Run: headless pygame with SDL's dummy video driver; simulated clock (each Clock.tick advances the game by its frame time, no real sleeping); random seed 0; keys injected as events and as key.get_pressed() state; mouse plan: one left click at the window centre at the start of phase 2, then a move to the lower-right quarter at the start of phase 3.
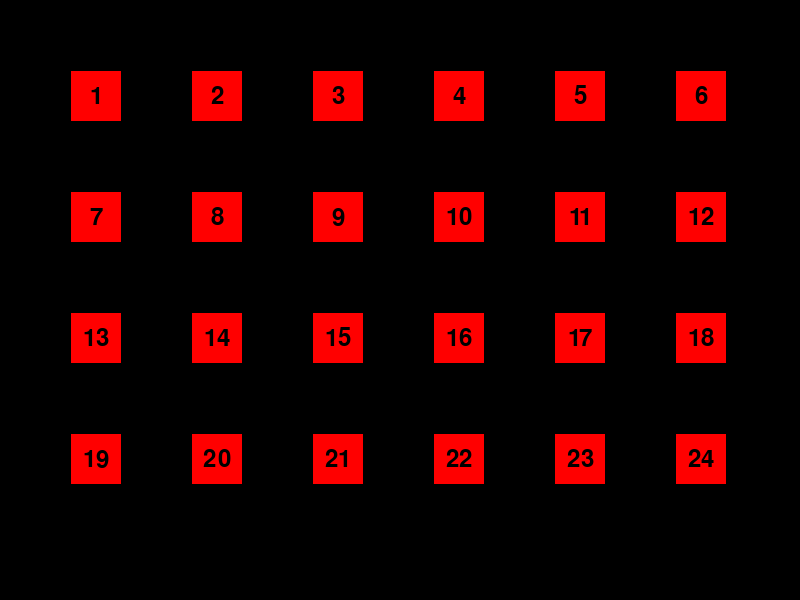
Frame 1 of 4 · flips 1–60 · no input
Frame 2 of 4 · flips 61–180 · clicked the window centre · tapped SPACE, RETURN · held RIGHT (→), D · screen unchanged from frame 1, image omitted
Frame 3 of 4 · flips 181–300 · moved the mouse to the lower-right quarter · held DOWN (↓), S · screen unchanged from frame 2, image omitted
Frame 4 of 4 · flips 301–420 · held LEFT (←), A, UP (↑), W · screen unchanged from frame 3, image omitted

The pygame program that drew these frames:

import pygame
import sys

# Initialiser Pygame
pygame.init()

# Konstanter
SCREEN_WIDTH, SCREEN_HEIGHT = 800, 600
NUM_LUKES_PER_ROW = 6
LUKE_SIZE = 50
MARGIN = (SCREEN_WIDTH - NUM_LUKES_PER_ROW * LUKE_SIZE) // (NUM_LUKES_PER_ROW + 1)
FRAME_MARGIN = 5  # Margin mellom luke-bildet og rammen
RED = (255, 0, 0)
GREEN = (0, 255, 0)
BLACK = (0, 0, 0)

# Luke-klassen
class Luke:
    def __init__(self, number, x, y):
        self.number = number
        self.x = x
        self.y = y
        self.is_opened = False

    def draw(self, screen):
        # Trekker ramme rundt lukken
        frame_rect = pygame.Rect(self.x - FRAME_MARGIN, self.y - FRAME_MARGIN,
                                 LUKE_SIZE + 2 * FRAME_MARGIN, LUKE_SIZE + 2 * FRAME_MARGIN)
        pygame.draw.rect(screen, BLACK, frame_rect, 2)

        # Luker startes som røde og blir grønne når de åpnes
        color = GREEN if self.is_opened else RED
        luke_rect = pygame.Rect(self.x, self.y, LUKE_SIZE, LUKE_SIZE)
        pygame.draw.rect(screen, color, luke_rect)

        # Trekker tallet sentrert i lukken
        font = pygame.font.Font(None, 36)
        text_surf = font.render(str(self.number), True, BLACK)
        text_rect = text_surf.get_rect(center=(self.x + LUKE_SIZE // 2, self.y + LUKE_SIZE // 2))
        screen.blit(text_surf, text_rect)

    def toggle(self):
        # Bytt mellom "åpen" og "lukket"
        self.is_opened = not self.is_opened

# Kalender-klassen
class Kalender:
    def __init__(self, rows, cols):
        self.rows = rows
        self.cols = cols
        self.lukes = []
        self.init_lukes()

    def init_lukes(self):
        for row in range(self.rows):
            for col in range(self.cols):
                number = row * self.cols + col + 1
                x = col * (LUKE_SIZE + MARGIN) + MARGIN
                y = row * (LUKE_SIZE + MARGIN) + MARGIN
                self.lukes.append(Luke(number, x, y))

    def draw(self, screen):
        for luke in self.lukes:
            luke.draw(screen)

    def check_click(self, pos):
        x, y = pos
        for luke in self.lukes:
            if (luke.x - FRAME_MARGIN <= x < luke.x + LUKE_SIZE + FRAME_MARGIN and
                luke.y - FRAME_MARGIN <= y < luke.y + LUKE_SIZE + FRAME_MARGIN):
                # Toggle-tilstanden til lukken
                luke.toggle()
                print(f"Lukke {luke.number} ble {'åpnet' if luke.is_opened else 'lukket'}!")

# Sett opp Pygame vinduet
screen = pygame.display.set_mode((SCREEN_WIDTH, SCREEN_HEIGHT))
pygame.display.set_caption("Julakalender")

clock = pygame.time.Clock()
num_rows = 4  # Antall rader basert på 24 luker med 6 per rad
kalender = Kalender(num_rows, NUM_LUKES_PER_ROW)

# Hovedspill-loopen
running = True
while running:
    for event in pygame.event.get():
        if event.type == pygame.QUIT:
            running = False
        elif event.type == pygame.MOUSEBUTTONDOWN and event.button == 1:
            kalender.check_click(pygame.mouse.get_pos())

    # Rens skjermen
    screen.fill(BLACK)

    # Trekkalenderen
    kalender.draw(screen)

    # Oppdater Pygame-displayet
    pygame.display.flip()

    # Fôr spill-loopen
    clock.tick(30)

pygame.quit()
sys.exit()
